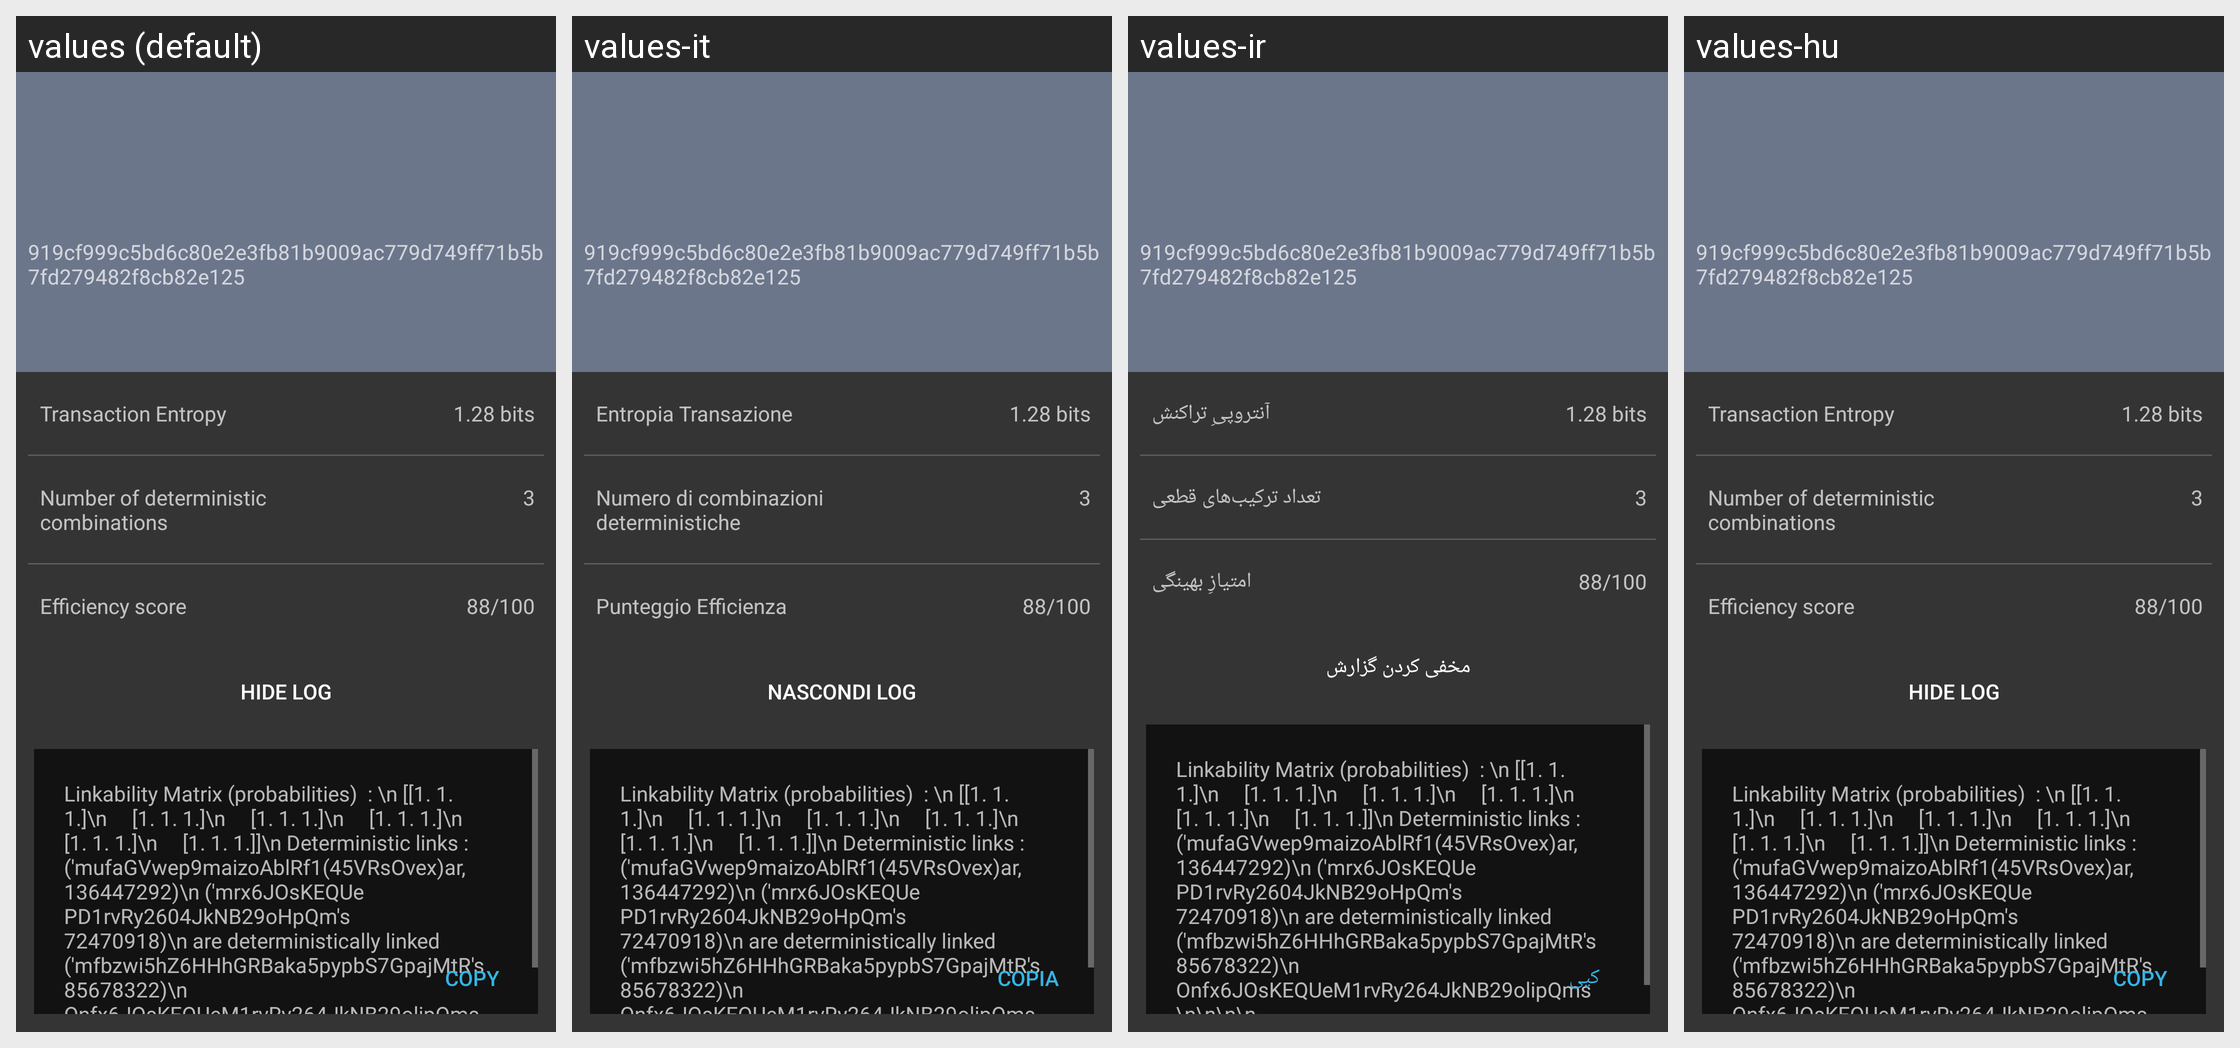

For this localized Android screen grid, give each drawn string resource with its value in every locale shown.
Android screen res/layout/activity_tx_privacy_details.xml rendered under 4 locales, left to right: values (default), values-it, values-ir, values-hu. Device: Nexus 5 (rendered at 1080×1920; each locale shown at half size, 540×960, under a caption strip naming it); theme SamouraiAppTheme.
Other locales in the repository, not shown: values-bg, values-br, values-cn, values-cs, values-de, values-es, values-fr, values-id, values-my, values-nl, values-pt, values-pt-rBR, values-ru, values-sk, values-tr, values-zh-rCN.
Strings drawn on this screen, with the default value and each locale's value (text and hints the layout hard-codes, and strings that could not be matched under every locale, appear in the picture but are not listed):

transaction_entropy
  values: Transaction Entropy
  values-it: Entropia Transazione
  values-ir: آنتروپیِ تراکنش
  values-hu: Transaction Entropy  [not translated; the default value is used]

number_of_deterministic_combinations
  values: Number of deterministic 
      combinations
  values-it: Numero di combinazioni 
      deterministiche
  values-ir: تعداد ترکیب‌های قطعی
  values-hu: Number of deterministic 
      combinations  [not translated; the default value is used]

efficiency_score
  values: Efficiency score
  values-it: Punteggio Efficienza
  values-ir: امتیازِ بهینگی
  values-hu: Efficiency score  [not translated; the default value is used]

hide_log
  values: HIDE LOG
  values-it: NASCONDI LOG
  values-ir: مخفی کردن گزارش
  values-hu: HIDE LOG  [not translated; the default value is used]

copy
  values: Copy
  values-it: Copia
  values-ir: کپی
  values-hu: Copy  [not translated; the default value is used]
